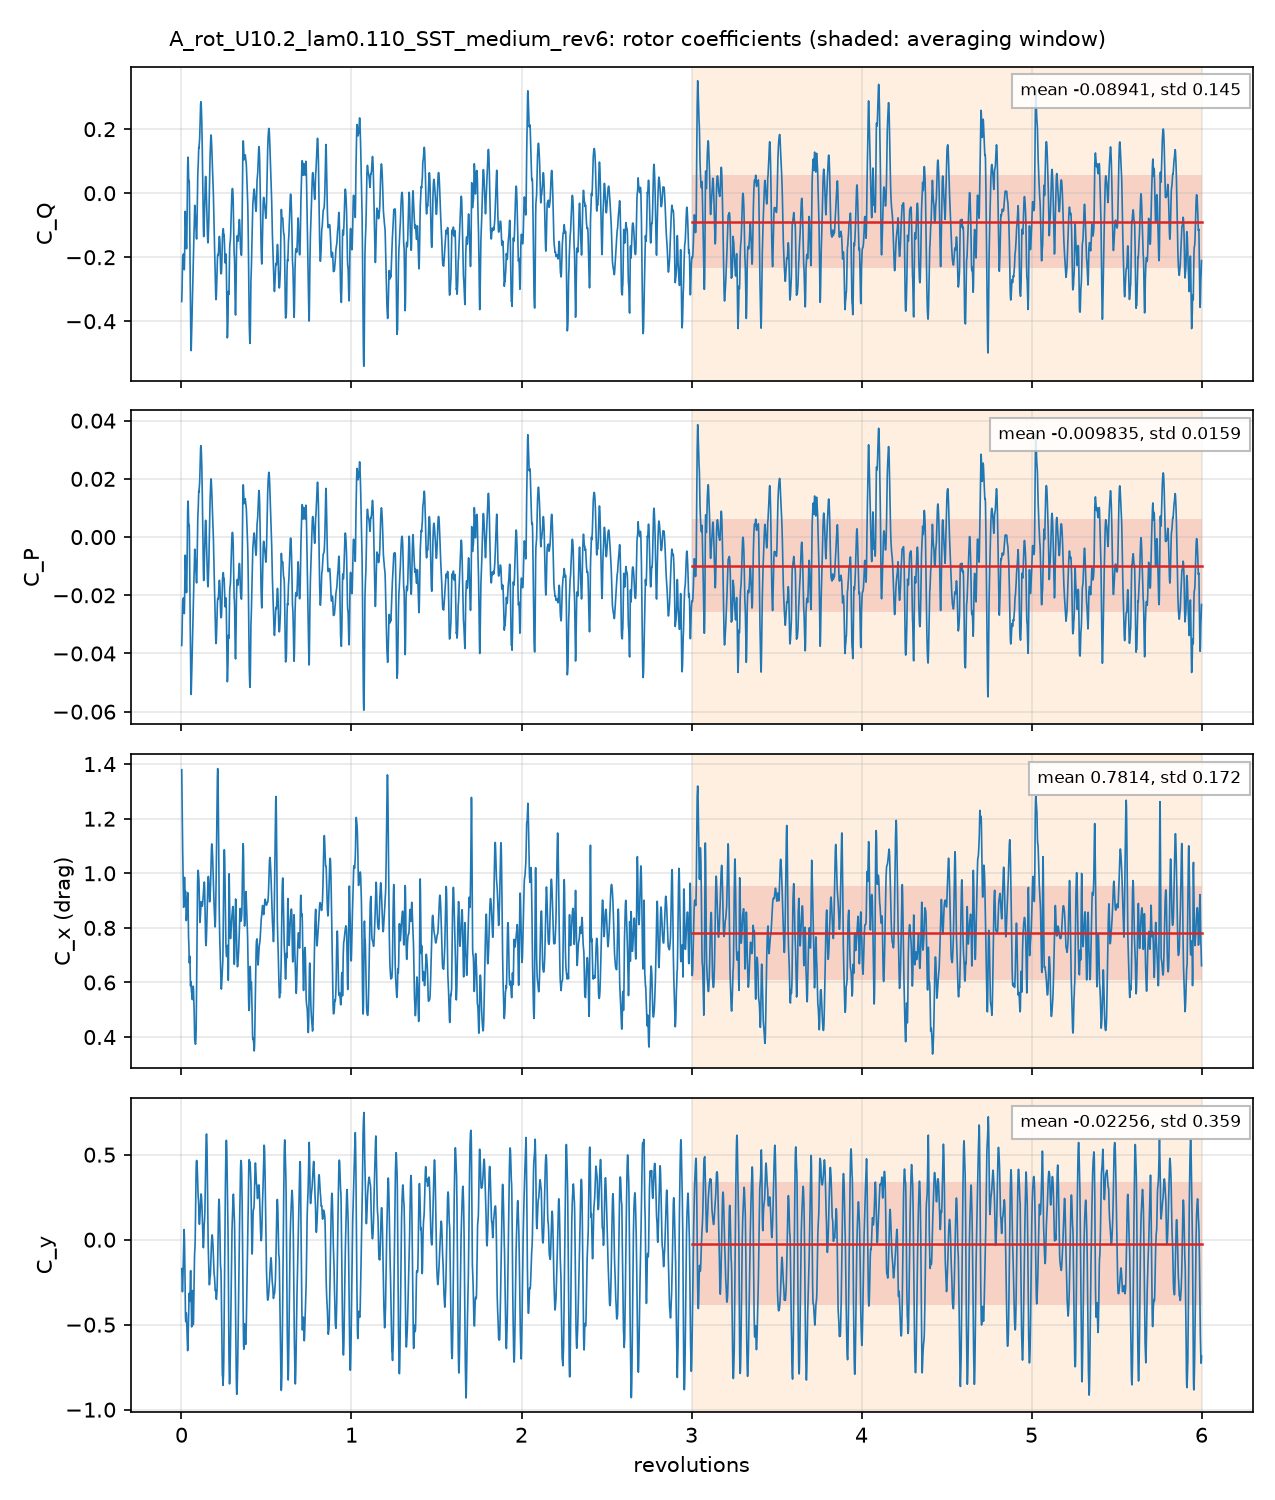

Data behind this chart, as committed beside it:
# A_rot_U10.2_lam0.110_SST_medium_rev6: …, per unit span; C_Q = Q'/(q 2R R), C_P = lambda C_Q, C_x, y = F'/(q 2R)
# averaging window 3 .. 6 revolutions; d…
t_s, revolutions, azimuth_blade1_deg, CQ, CP, Cx, Cy, CQ_blade1, CQ_blade2, CQ_blade3
0.0008075, 0.001419, 0.5109, -0.3386, -0.03724, 1.379, -0.1706, -0.3024, 0.143, -0.1792
0.001552, 0.002727, 0.9818, -0.3153, -0.03469, 1.304, -0.2106, -0.282, 0.09019, -0.1235
0.002339, 0.004111, 1.48, -0.2728, -0.03, 1.227, -0.2831, -0.2631, 0.0464, -0.05609
0.003173, 0.005577, 2.008, -0.2238, -0.02462, 1.154, -0.3065, -0.2411, 0.01539, 0.001845
0.003926, 0.006901, 2.484, -0.2002, -0.02202, 1.087, -0.2902, -0.2311, -0.006299, 0.03719
0.004771, 0.008385, 3.018, -0.1948, -0.02143, 1.027, -0.2396, -0.2211, -0.02373, 0.05007
0.005513, 0.00969, 3.488, -0.1968, -0.02165, 0.9806, -0.175, -0.2135, -0.03315, 0.04989
0.006326, 0.01112, 4.002, -0.1906, -0.02096, 0.9215, -0.1089, -0.2099, -0.03682, 0.05621
0.007131, 0.01253, 4.512, -0.1898, -0.02088, 0.8751, -0.03156, -0.2085, -0.03261, 0.05125
0.007938, 0.01395, 5.022, -0.2155, -0.0237, 0.8855, 0.04041, -0.2069, -0.01935, 0.01079
0.008667, 0.01523, 5.484, -0.238, -0.02618, 0.9304, 0.05968, -0.2044, -0.0007738, -0.03284
0.009482, 0.01667, 6, -0.239, -0.02629, 0.9753, 0.03063, -0.1994, 0.02279, -0.06238
0.01024, 0.018, 6.481, -0.2086, -0.02295, 0.9851, -0.0249, -0.1909, 0.04481, -0.06245
0.0111, 0.01951, 7.023, -0.1401, -0.01541, 0.9592, -0.1168, -0.1756, 0.06746, -0.03201
0.01184, 0.02081, 7.49, -0.08156, -0.008972, 0.9323, -0.2287, -0.1612, 0.07975, -7.5897925e-05
0.01265, 0.02224, 8.005, -0.05647, -0.006212, 0.9285, -0.3645, -0.1605, 0.08647, 0.01756
0.0134, 0.02356, 8.48, -0.07476, -0.008223, 0.9346, -0.4563, -0.1802, 0.0881, 0.01733
0.01424, 0.02502, 9.009, -0.1039, -0.01142, 0.9072, -0.4827, -0.2055, 0.08791, 0.01372
0.015, 0.02636, 9.489, -0.1226, -0.01348, 0.8603, -0.4615, -0.2192, 0.08641, 0.0102
0.01578, 0.02773, 9.983, -0.1467, -0.01614, 0.8266, -0.431, -0.2227, 0.08326, -0.007292
0.01659, 0.02916, 10.5, -0.1736, -0.01909, 0.8292, -0.4383, -0.2168, 0.08162, -0.03836
0.01735, 0.0305, 10.98, -0.1703, -0.01873, 0.8438, -0.4739, -0.2043, 0.08806, -0.05406
0.01819, 0.03197, 11.51, -0.1246, -0.01371, 0.8619, -0.5231, -0.1863, 0.109, -0.04729
0.01899, 0.03337, 12.01, -0.04799, -0.005279, 0.8807, -0.5744, -0.1679, 0.1414, -0.02157
0.01977, 0.03474, 12.51, 0.02731, 0.003004, 0.9059, -0.6283, -0.1505, 0.1765, 0.001378
0.02054, 0.0361, 13, 0.08049, 0.008854, 0.9292, -0.653, -0.1341, 0.2089, 0.005682
0.02132, 0.03748, 13.49, 0.1079, 0.01187, 0.9263, -0.6336, -0.1217, 0.2364, -0.006822
0.02214, 0.03892, 14.01, 0.1125, 0.01238, 0.8763, -0.5702, -0.1163, 0.2537, -0.02483
0.02294, 0.04031, 14.51, 0.0893, 0.009823, 0.803, -0.492, -0.1195, 0.2557, -0.04697
0.02368, 0.04163, 14.99, 0.05264, 0.00579, 0.7614, -0.4328, -0.1152, 0.2437, -0.07584
0.02448, 0.04303, 15.49, 0.03412, 0.003753, 0.7455, -0.3867, -0.09105, 0.215, -0.08982
0.02532, 0.0445, 16.02, 0.03779, 0.004157, 0.7086, -0.3422, -0.06827, 0.1686, -0.06258
0.02605, 0.04578, 16.48, 0.03402, 0.003742, 0.6719, -0.3147, -0.06158, 0.1203, -0.02466
0.02686, 0.0472, 16.99, -0.03135, -0.003449, 0.6767, -0.336, -0.07774, 0.06621, -0.01982
0.02765, 0.0486, 17.5, -0.1271, -0.01398, 0.6966, -0.3627, -0.112, 0.0167, -0.03181
0.02843, 0.04998, 17.99, -0.2087, -0.02296, 0.6804, -0.3453, -0.1544, -0.02558, -0.02867
0.02925, 0.05142, 18.51, -0.277, -0.03046, 0.632, -0.2728, -0.1965, -0.06401, -0.01641
0.03002, 0.05276, 18.99, -0.3399, -0.03739, 0.5882, -0.1886, -0.2284, -0.09595, -0.01551
0.03084, 0.0542, 19.51, -0.4264, -0.04691, 0.5916, -0.1819, -0.2532, -0.1241, -0.04915
0.03158, 0.05551, 19.98, -0.4815, -0.05296, 0.6029, -0.2586, -0.2678, -0.1407, -0.07296
0.03242, 0.05698, 20.51, -0.4918, -0.05409, 0.591, -0.3687, -0.2711, -0.1491, -0.0715
0.03317, 0.05829, 20.99, -0.4611, -0.05072, 0.568, -0.4556, -0.2583, -0.146, -0.05682
0.03399, 0.05974, 21.51, -0.4243, -0.04668, 0.5613, -0.5131, -0.2456, -0.1306, -0.04814
0.03475, 0.06108, 21.99, -0.4066, -0.04473, 0.5616, -0.4999, -0.2556, -0.1094, -0.04166
0.03558, 0.06254, 22.51, -0.3774, -0.04151, 0.5452, -0.3991, -0.2601, -0.08142, -0.03587
0.03633, 0.06386, 22.99, -0.3418, -0.0376, 0.537, -0.3045, -0.2508, -0.05331, -0.03769
0.03716, 0.06532, 23.51, -0.3076, -0.03383, 0.553, -0.2986, -0.2392, -0.02302, -0.04536
0.03791, 0.06664, 23.99, -0.2813, -0.03094, 0.5803, -0.3708, -0.2285, 0.001706, -0.05448
0.03874, 0.0681, 24.51, -0.2409, -0.0265, 0.5865, -0.4539, -0.2104, 0.02459, -0.05508
0.03949, 0.06941, 24.99, -0.2078, -0.02286, 0.5855, -0.4997, -0.191, 0.04211, -0.05891
0.04027, 0.07078, 25.48, -0.176, -0.01936, 0.571, -0.4671, -0.1666, 0.0571, -0.06645
0.04109, 0.07222, 26, -0.1444, -0.01588, 0.544, -0.3749, -0.1401, 0.06927, -0.07354
0.04188, 0.07361, 26.5, -0.1218, -0.0134, 0.5123, -0.2693, -0.113, 0.07577, -0.08457
0.04265, 0.07496, 26.98, -0.1011, -0.01112, 0.4814, -0.1817, -0.08645, 0.0736, -0.08824
0.04346, 0.07638, 27.5, -0.06109, -0.00672, 0.4262, -0.1085, -0.06085, 0.06312, -0.06336
0.04426, 0.07779, 28.01, -0.03782, -0.00416, 0.3886, -0.06697, -0.03667, 0.0496, -0.05075
0.04506, 0.07919, 28.51, -0.0497, -0.005467, 0.3869, -0.04872, -0.01556, 0.03203, -0.06618
0.04585, 0.08059, 29.01, -0.06195, -0.006814, 0.3805, 0.00151, 0.002146, 0.009745, -0.07384
... 4,262 more rows
